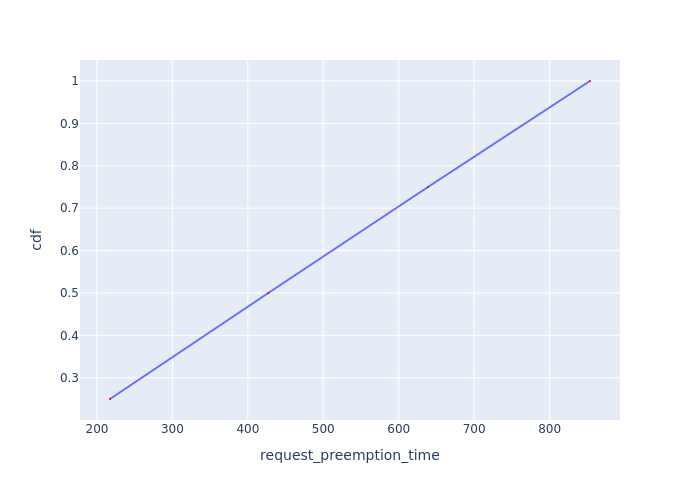

The table this chart was drawn from, first rows:
Request Id, request_preemption_time, cdf
0_3, 217.3, 0.25
0_2, 427.1, 0.5
0_1, 638.8, 0.75
0_0, 853.5, 1.0
